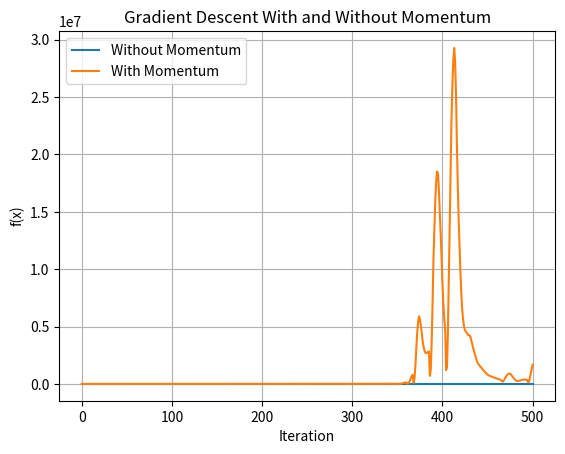

Python code for this plot:
import numpy as np
import matplotlib.pyplot as plt

def objective_function(x, A, b):
    return np.linalg.norm(A @ x + b)**2

def true_gradient(x, A, b):
    return 2 * A.T @ (A @ x + b)

def estimated_gradient(x, A, b, delta=1e-4, num_directions=10):
    d = len(x)
    fx = objective_function(x, A, b)
    grad_est = np.zeros(d)
    
    for _ in range(num_directions):
        u = np.random.randn(d)
        u /= np.linalg.norm(u)
        fx_delta = objective_function(x + delta * u, A, b)
        grad_est += ((fx_delta - fx) / delta) * u
        
    return grad_est / num_directions

def run_gd_with_momentum(A, b, x0, learning_rate=0.01, steps=500,
                         true_grad_prob=0.05, momentum=0.9, use_momentum=True):
    x = x0.copy()
    v = np.zeros_like(x)  # velocity
    loss_history = [objective_function(x, A, b)]
    
    for t in range(steps):
        # Use estimated or true gradient
        if np.random.rand() < true_grad_prob:
            grad = true_gradient(x, A, b)
        else:
            grad = estimated_gradient(x, A, b, num_directions=10)
        
        if use_momentum:
            v = momentum * v + grad
            x = x - learning_rate * v
        else:
            x = x - learning_rate * grad
        
        loss_history.append(objective_function(x, A, b))
    
    return x, loss_history

def main():
    np.random.seed(42)
    
    d = 30
    A = np.random.randn(d, d)
    A = (A + A.T) / 2  # symmetric matrix
    b = np.random.randn(d)
    x0 = np.zeros(d)

    # Run without momentum
    _, losses_no_mom = run_gd_with_momentum(A, b, x0, use_momentum=False)

    # Run with momentum
    _, losses_mom = run_gd_with_momentum(A, b, x0, use_momentum=True)

    # Plot comparison
    plt.plot(losses_no_mom, label='Without Momentum')
    plt.plot(losses_mom, label='With Momentum')
    plt.xlabel("Iteration")
    plt.ylabel("f(x)")
    plt.title("Gradient Descent With and Without Momentum")
    plt.legend()
    plt.grid(True)
    plt.show()

main()
